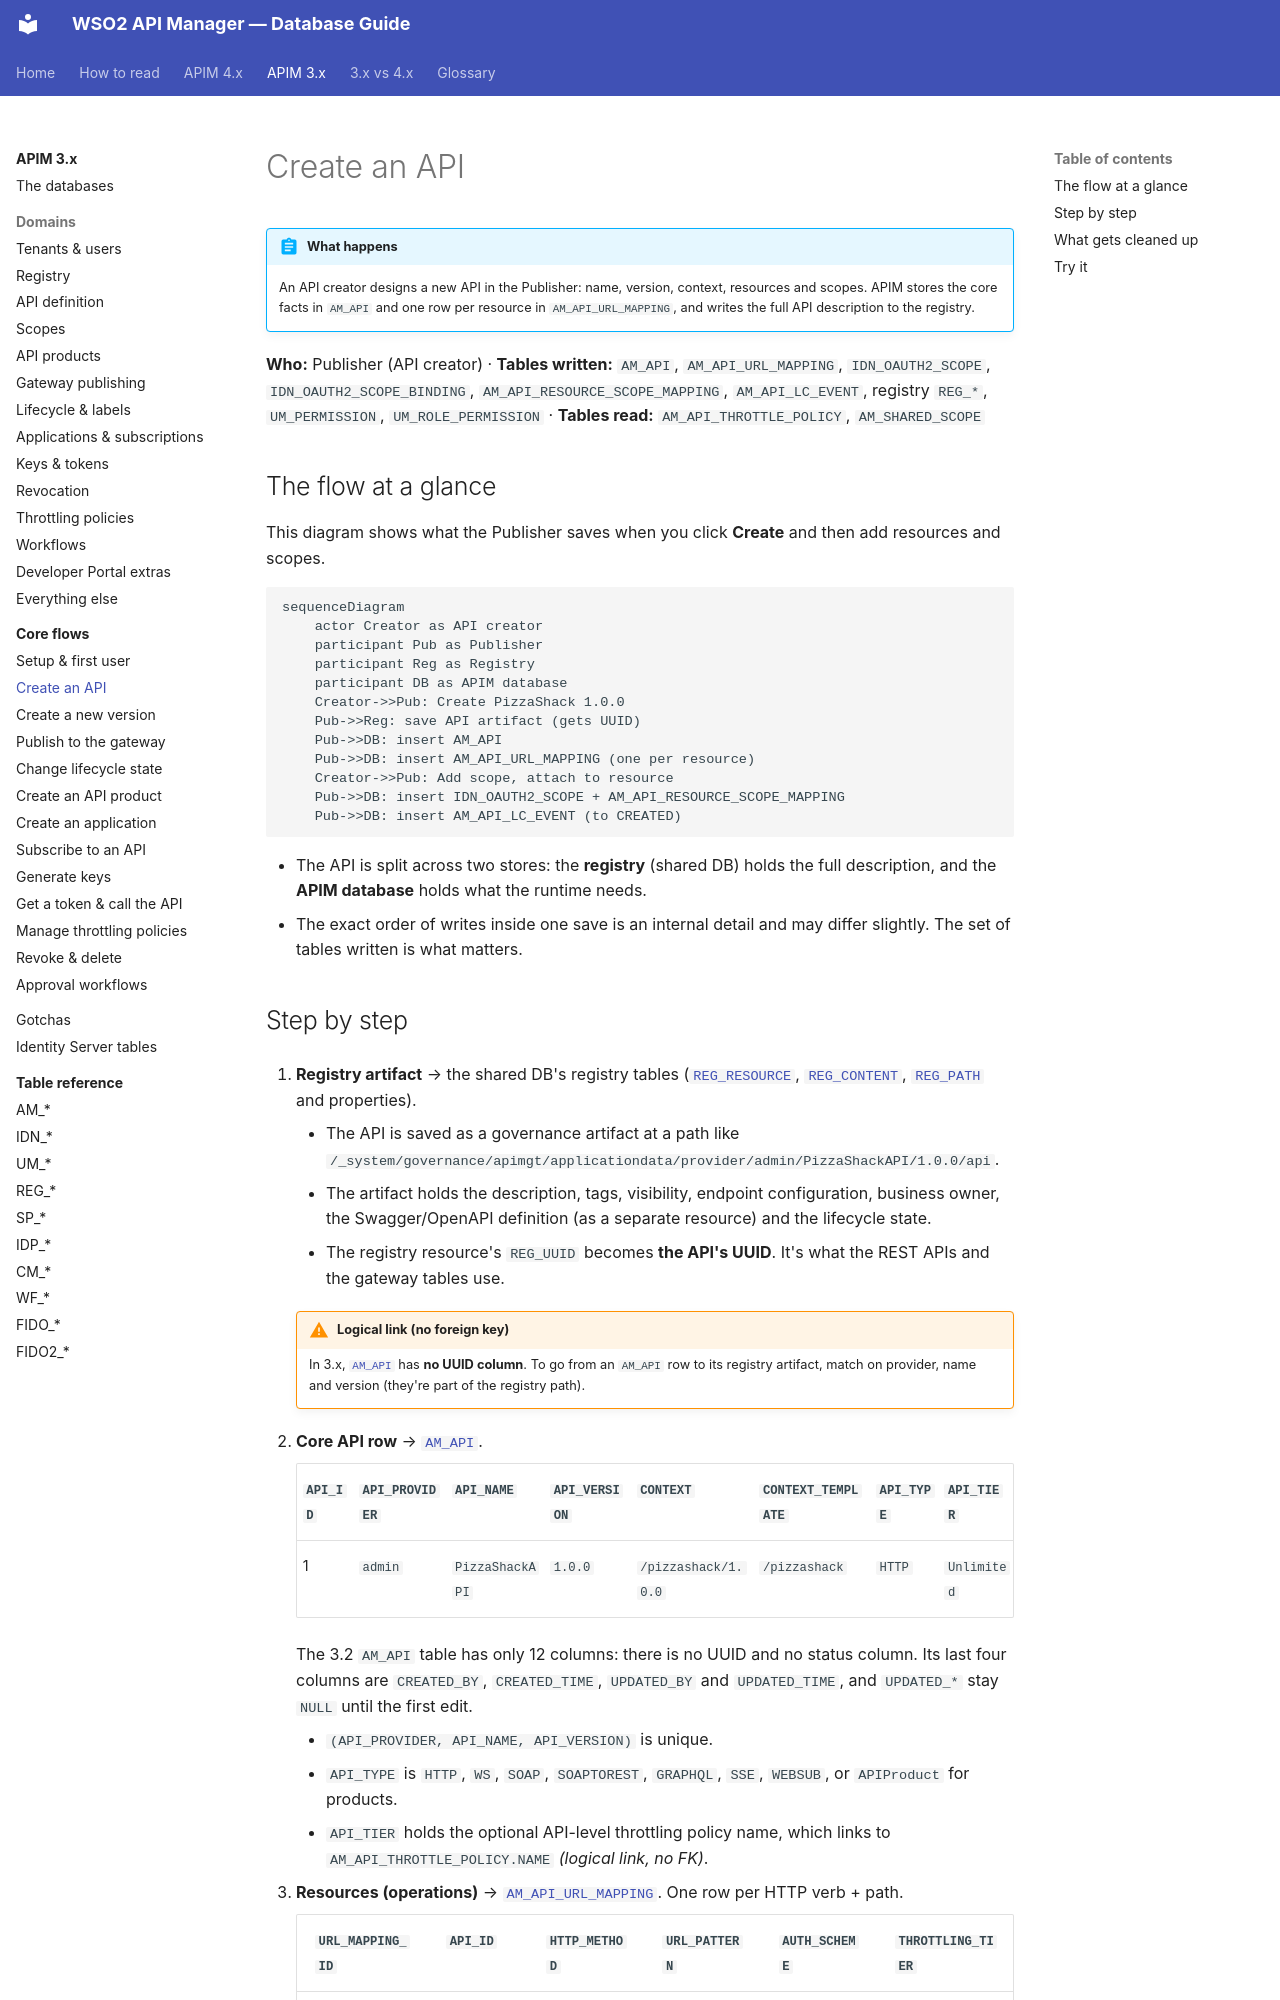

repository: SaviNimz/apim-db-docs · page: apim-3/flows/02-create-api/index.html · generator: mkdocs

# Create an API

!!! abstract "What happens"
    An API creator designs a new API in the Publisher: name, version, context, resources and scopes. APIM stores the core facts in `AM_API` and one row per resource in `AM_API_URL_MAPPING`, and writes the full API description to the registry.

**Who:** Publisher (API creator) · **Tables written:** `AM_API`, `AM_API_URL_MAPPING`, `IDN_OAUTH2_SCOPE`, `IDN_OAUTH2_SCOPE_BINDING`, `AM_API_RESOURCE_SCOPE_MAPPING`, `AM_API_LC_EVENT`, registry `REG_*`, `UM_PERMISSION`, `UM_ROLE_PERMISSION` · **Tables read:** `AM_API_THROTTLE_POLICY`, `AM_SHARED_SCOPE`

## The flow at a glance

This diagram shows what the Publisher saves when you click **Create** and then add resources and scopes.

```mermaid
sequenceDiagram
    actor Creator as API creator
    participant Pub as Publisher
    participant Reg as Registry
    participant DB as APIM database
    Creator->>Pub: Create PizzaShack 1.0.0
    Pub->>Reg: save API artifact (gets UUID)
    Pub->>DB: insert AM_API
    Pub->>DB: insert AM_API_URL_MAPPING (one per resource)
    Creator->>Pub: Add scope, attach to resource
    Pub->>DB: insert IDN_OAUTH2_SCOPE + AM_API_RESOURCE_SCOPE_MAPPING
    Pub->>DB: insert AM_API_LC_EVENT (to CREATED)
```

- The API is split across two stores: the **registry** (shared DB) holds the full description, and the **APIM database** holds what the runtime needs.
- The exact order of writes inside one save is an internal detail and may differ slightly. The set of tables written is what matters.
